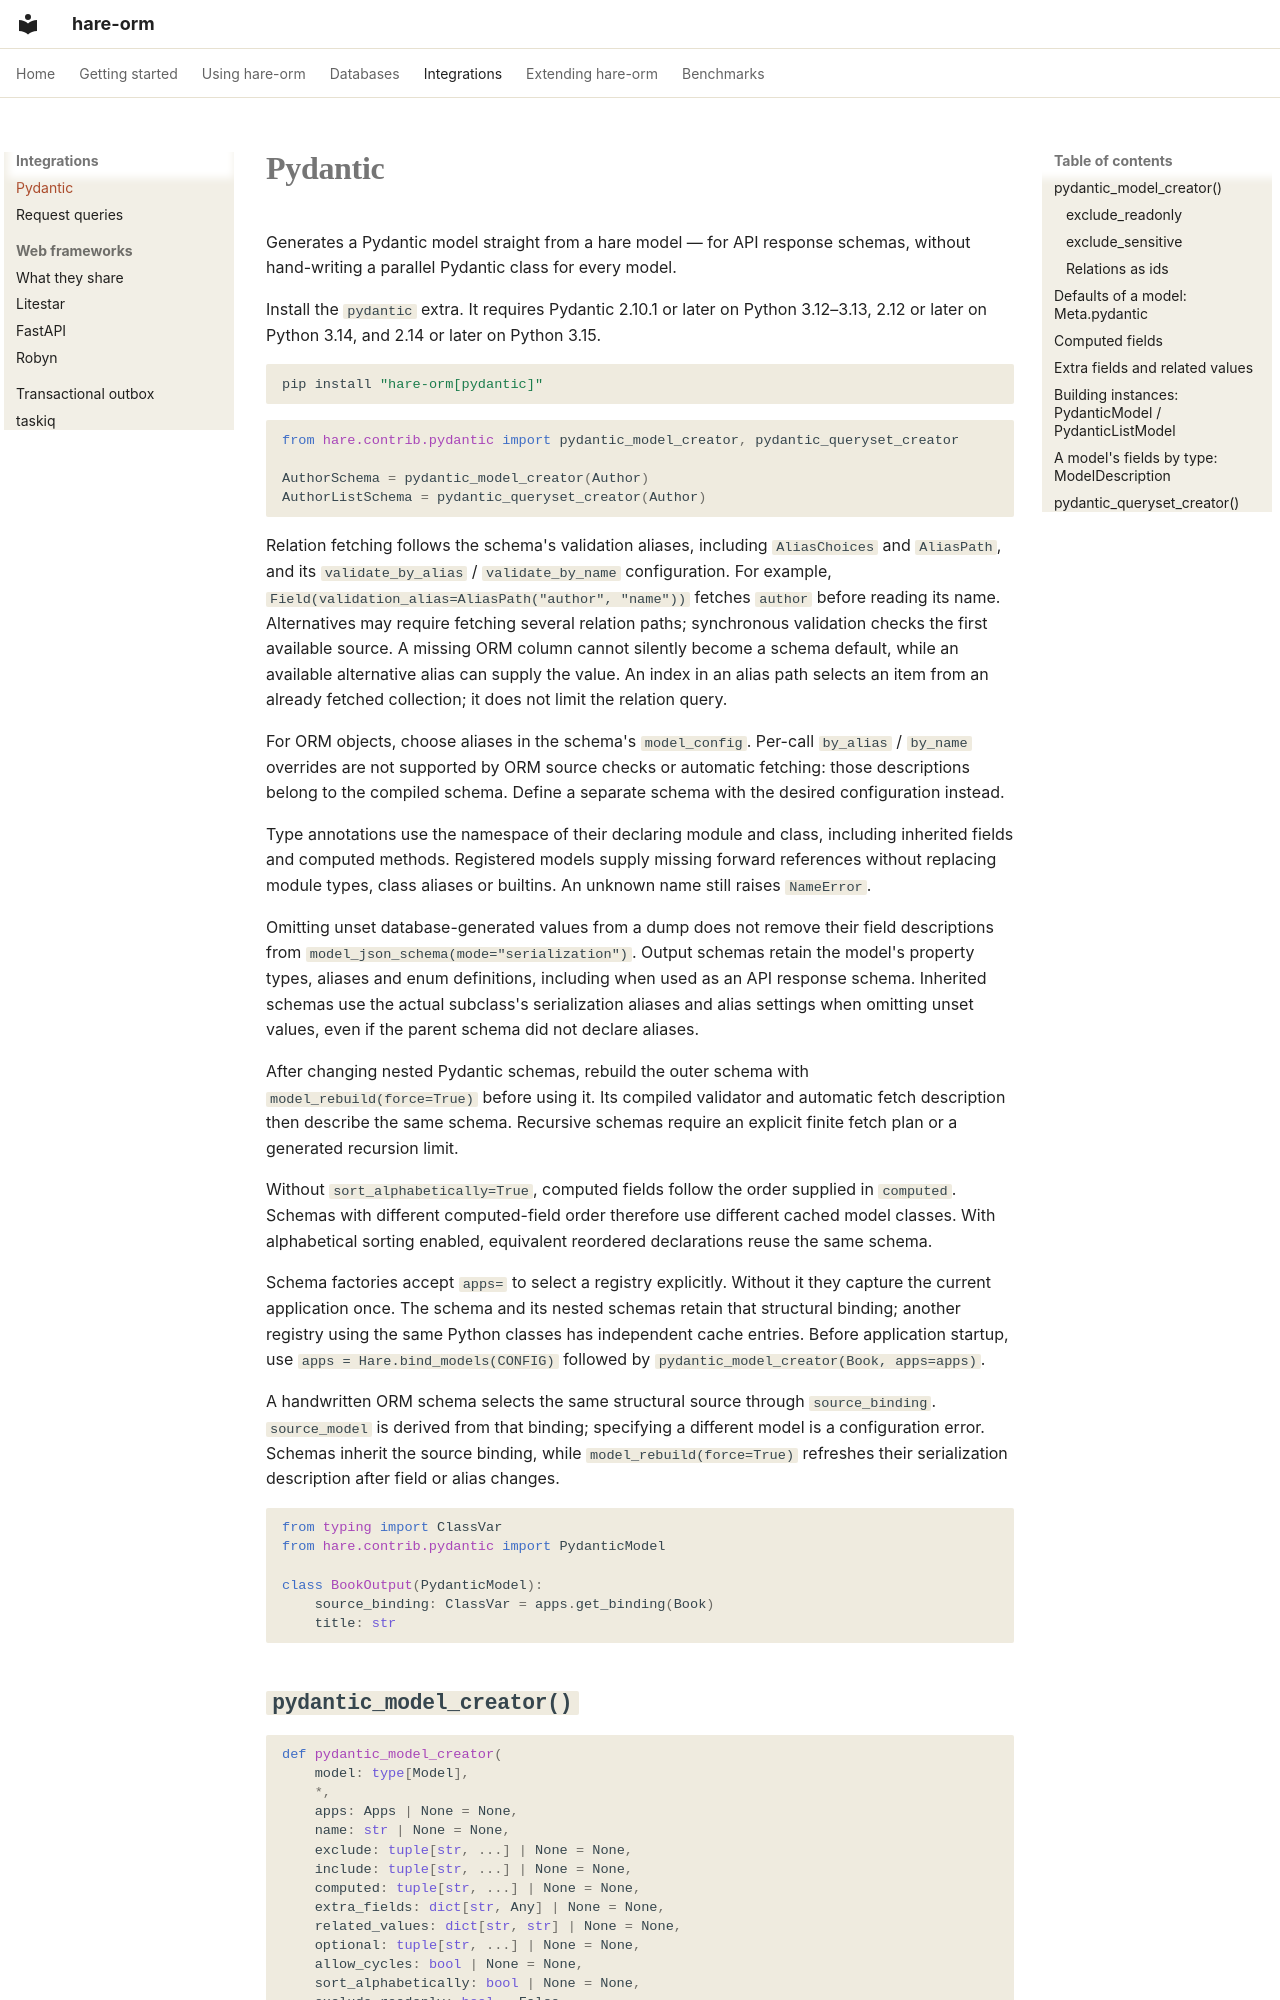

repository: hare-orm/hare-orm · page: integrations/pydantic/index.html · generator: mkdocs

# Pydantic

Generates a Pydantic model straight from a hare model — for API response schemas, without hand-writing a
parallel Pydantic class for every model.

Install the `pydantic` extra. It requires Pydantic 2.10.1 or later on Python 3.12–3.13,
2.12 or later on Python 3.14, and 2.14 or later on Python 3.15.

```bash
pip install "hare-orm[pydantic]"
```

```python
from hare.contrib.pydantic import pydantic_model_creator, pydantic_queryset_creator

AuthorSchema = pydantic_model_creator(Author)
AuthorListSchema = pydantic_queryset_creator(Author)
```

Relation fetching follows the schema's validation aliases, including `AliasChoices` and
`AliasPath`, and its `validate_by_alias` / `validate_by_name` configuration. For example,
`Field(validation_alias=AliasPath("author", "name"))` fetches `author` before reading its name.
Alternatives may require fetching several relation paths; synchronous validation checks the
first available source. A missing ORM column cannot silently become a schema default, while
an available alternative alias can supply the value. An index in an alias path selects an
item from an already fetched collection; it does not limit the relation query.

For ORM objects, choose aliases in the schema's `model_config`. Per-call `by_alias` / `by_name`
overrides are not supported by ORM source checks or automatic fetching: those descriptions belong
to the compiled schema. Define a separate schema with the desired configuration instead.

Type annotations use the namespace of their declaring module and class, including inherited
fields and computed methods. Registered models supply missing forward references without
replacing module types, class aliases or builtins. An unknown name still raises `NameError`.

Omitting unset database-generated values from a dump does not remove their field descriptions
from `model_json_schema(mode="serialization")`. Output schemas retain the model's property
types, aliases and enum definitions, including when used as an API response schema.
Inherited schemas use the actual subclass's serialization aliases and alias settings when
omitting unset values, even if the parent schema did not declare aliases.

After changing nested Pydantic schemas, rebuild the outer schema with `model_rebuild(force=True)`
before using it. Its compiled validator and automatic fetch description then describe the same
schema. Recursive schemas require an explicit finite fetch plan or a generated recursion limit.

Without `sort_alphabetically=True`, computed fields follow the order supplied in `computed`.
Schemas with different computed-field order therefore use different cached model classes. With
alphabetical sorting enabled, equivalent reordered declarations reuse the same schema.

Schema factories accept `apps=` to select a registry explicitly. Without it they capture the current
application once. The schema and its nested schemas retain that structural binding; another registry
using the same Python classes has independent cache entries. Before application startup, use
`apps = Hare.bind_models(CONFIG)` followed by `pydantic_model_creator(Book, apps=apps)`.

A handwritten ORM schema selects the same structural source through `source_binding`.
`source_model` is derived from that binding; specifying a different model is a configuration error.
Schemas inherit the source binding, while `model_rebuild(force=True)` refreshes their serialization
description after field or alias changes.

```python
from typing import ClassVar
from hare.contrib.pydantic import PydanticModel

class BookOutput(PydanticModel):
    source_binding: ClassVar = apps.get_binding(Book)
    title: str
```
